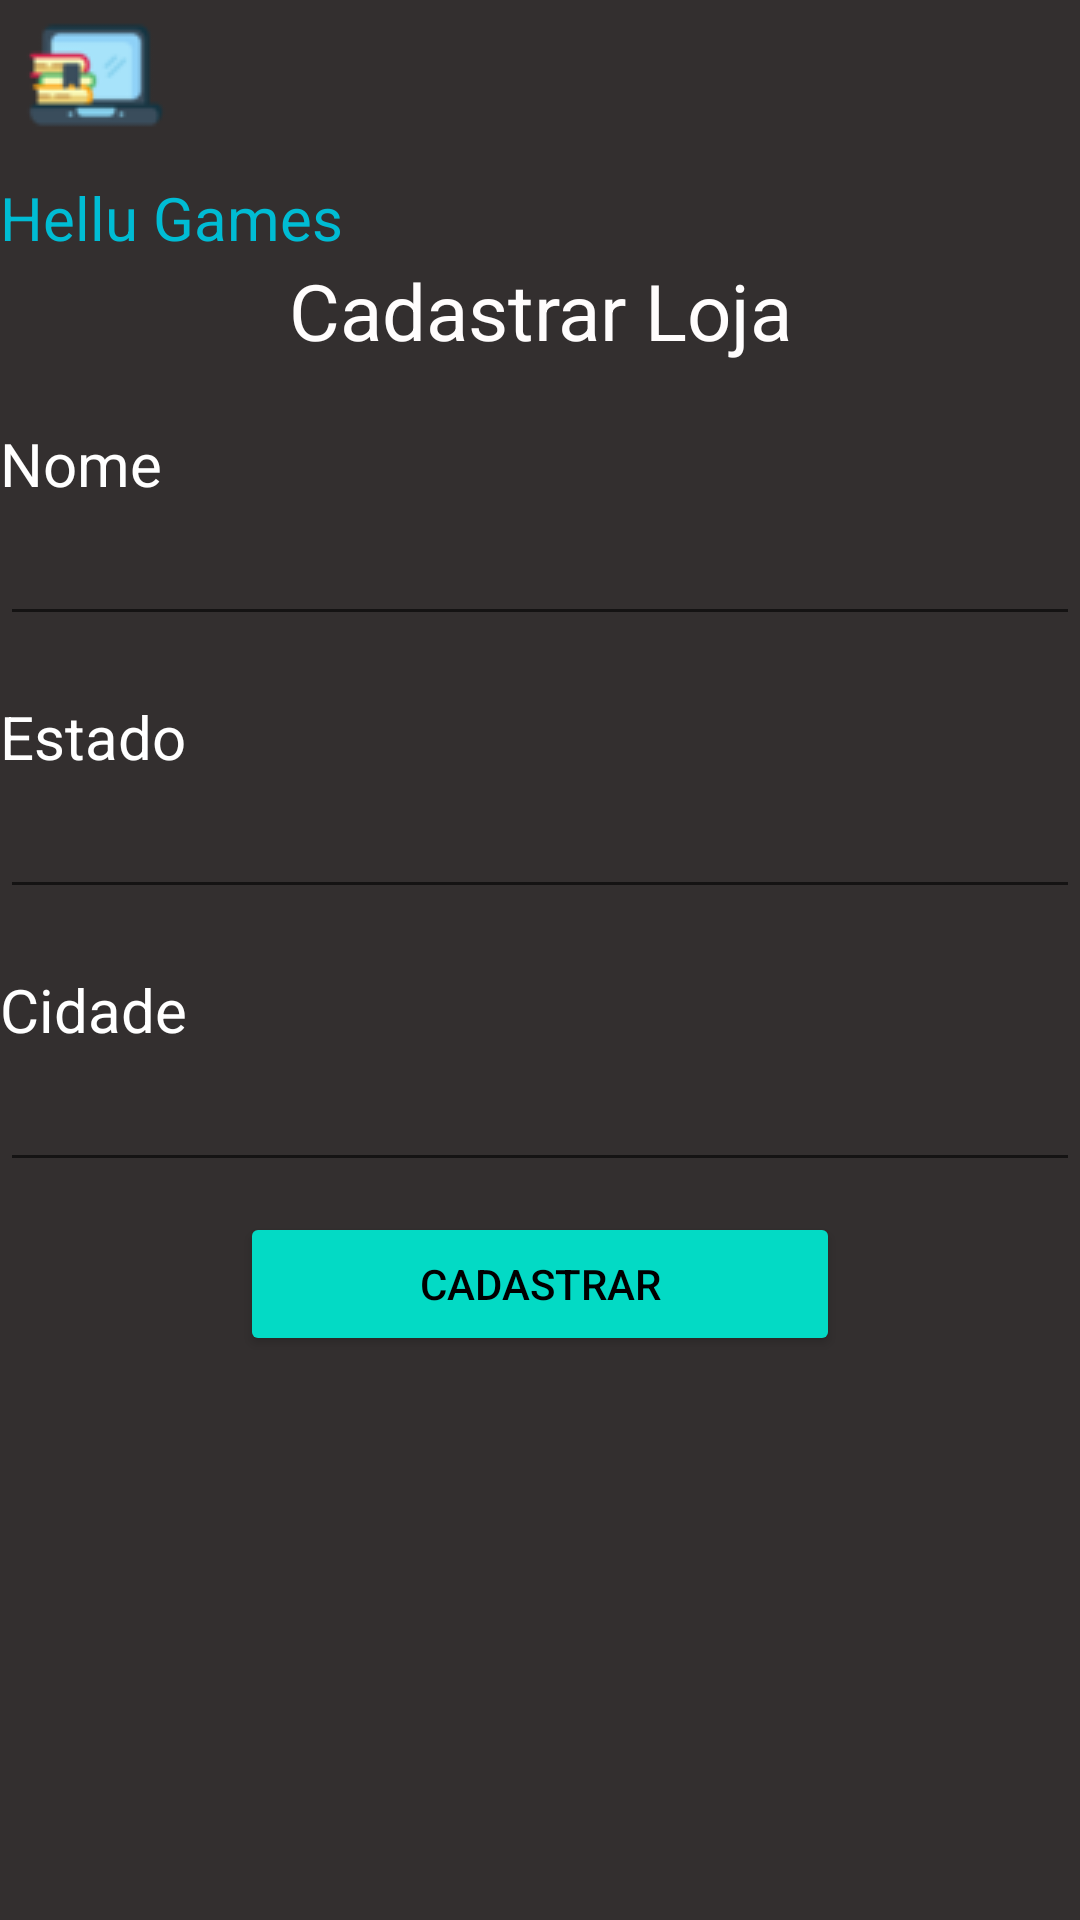

The Android layout XML behind this screen, and the referenced resources:
<!-- AndroidManifest.xml: application theme Theme.P2Android -->
<!-- res/layout/activity_cadastrar_loja.xml -->
<?xml version="1.0" encoding="utf-8"?>
<androidx.constraintlayout.widget.ConstraintLayout xmlns:android="http://schemas.android.com/apk/res/android"
    xmlns:app="http://schemas.android.com/apk/res-auto"
    xmlns:tools="http://schemas.android.com/tools"
    android:layout_width="match_parent"
    android:layout_height="match_parent"
    tools:context=".CadastrarLoja">

    <androidx.constraintlayout.widget.ConstraintLayout
        android:id="@+id/constraintLayout"
        android:layout_width="0dp"
        android:layout_height="0dp"
        android:background="#332F2F"
        app:layout_constraintBottom_toBottomOf="parent"
        app:layout_constraintEnd_toEndOf="parent"
        app:layout_constraintStart_toStartOf="parent"
        app:layout_constraintTop_toTopOf="parent"
        tools:context=".TelaCadastro">

        <ScrollView
            android:id="@+id/scrollView2"
            android:layout_width="0dp"
            android:layout_height="638dp"
            app:layout_constraintBottom_toBottomOf="parent"
            app:layout_constraintEnd_toEndOf="parent"
            app:layout_constraintStart_toStartOf="parent"
            app:layout_constraintTop_toTopOf="parent"
            tools:ignore="SpeakableTextPresentCheck">

            <LinearLayout
                android:layout_width="match_parent"
                android:layout_height="wrap_content"
                android:orientation="vertical">

                <ImageView
                    android:id="@+id/imageView3"
                    android:layout_width="wrap_content"
                    android:layout_height="wrap_content"
                    android:layout_marginStart="8dp"
                    app:srcCompat="@drawable/pcicon" />

                <TextView
                    android:id="@+id/textView3"
                    android:layout_width="wrap_content"
                    android:layout_height="wrap_content"
                    android:layout_marginTop="10dp"
                    android:text="Hellu Games"
                    android:textColor="#00BCD4"
                    android:textSize="20sp" />

                <TextView
                    android:id="@+id/textView13"
                    android:layout_width="match_parent"
                    android:layout_height="wrap_content"
                    android:text="Cadastrar Loja"
                    android:textAlignment="center"
                    android:textColor="#FFFDFD"
                    android:textSize="26dp" />

                <TextView
                    android:id="@+id/textView14"
                    android:layout_width="match_parent"
                    android:layout_height="wrap_content"
                    android:paddingTop="20dp"
                    android:text="Nome"
                    android:textAlignment="textStart"
                    android:textColor="#FFFFFF"
                    android:textSize="20sp" />

                <EditText
                    android:id="@+id/entrada_nomeLoja"
                    android:layout_width="match_parent"
                    android:layout_height="wrap_content"
                    android:ems="10"
                    android:inputType="textPersonName"
                    android:textColor="#FFFFFF"
                    android:textSize="20dp"
                    tools:ignore="SpeakableTextPresentCheck" />

                <TextView
                    android:id="@+id/textView16"
                    android:layout_width="match_parent"
                    android:layout_height="wrap_content"
                    android:paddingTop="20dp"
                    android:text="Estado"
                    android:textAlignment="textStart"
                    android:textColor="#FFFFFF"
                    android:textSize="20sp" />

                <EditText
                    android:id="@+id/entrada_nomeEstado"
                    android:layout_width="match_parent"
                    android:layout_height="wrap_content"
                    android:ems="10"
                    android:inputType="textPersonName"
                    android:textColor="#FFFFFF"
                    android:textSize="20dp"
                    tools:ignore="SpeakableTextPresentCheck" />

                <TextView
                    android:id="@+id/textView25"
                    android:layout_width="match_parent"
                    android:layout_height="wrap_content"
                    android:paddingTop="20dp"
                    android:text="Cidade"
                    android:textAlignment="textStart"
                    android:textColor="#FFFFFF"
                    android:textSize="20sp" />

                <EditText
                    android:id="@+id/entrada_nomeCidade"
                    android:layout_width="match_parent"
                    android:layout_height="wrap_content"
                    android:ems="10"
                    android:inputType="textPersonName"
                    android:textColor="#FFFFFF"
                    android:textSize="20dp"
                    tools:ignore="SpeakableTextPresentCheck,TouchTargetSizeCheck" />


                <Button
                    android:id="@+id/btn_cadastroFuncionario"
                    android:layout_width="match_parent"
                    android:layout_height="wrap_content"
                    android:layout_marginLeft="80dp"
                    android:layout_marginTop="10dp"
                    android:layout_marginRight="80dp"
                    android:backgroundTint="@color/teal_200"
                    android:onClick="cadastrarLoja"
                    android:text="Cadastrar"
                    android:textColor="#000000" />
            </LinearLayout>
        </ScrollView>

    </androidx.constraintlayout.widget.ConstraintLayout>
</androidx.constraintlayout.widget.ConstraintLayout>
<!-- resources referenced by this layout -->
<resources>
  <color name="teal_200">#FF03DAC5</color>
  <!-- drawable pcicon: png bitmap (drawable, 2749 bytes) -->
  <style name="Theme.P2Android" parent="Theme.MaterialComponents.DayNight.DarkActionBar">
          
          <item name="colorPrimary">@color/purple_500</item>
          <item name="colorPrimaryVariant">@color/purple_700</item>
          <item name="colorOnPrimary">@color/white</item>
          
          <item name="colorSecondary">@color/teal_200</item>
          <item name="colorSecondaryVariant">@color/teal_700</item>
          <item name="colorOnSecondary">@color/black</item>
          
          <item name="android:statusBarColor" tools:targetApi="l">?attr/colorPrimaryVariant</item>
          
      </style>
  <color name="purple_500">#FF6200EE</color>
  <color name="purple_700">#FF3700B3</color>
  <color name="white">#FFFFFFFF</color>
  <color name="teal_700">#FF018786</color>
  <color name="black">#FF000000</color>
</resources>
